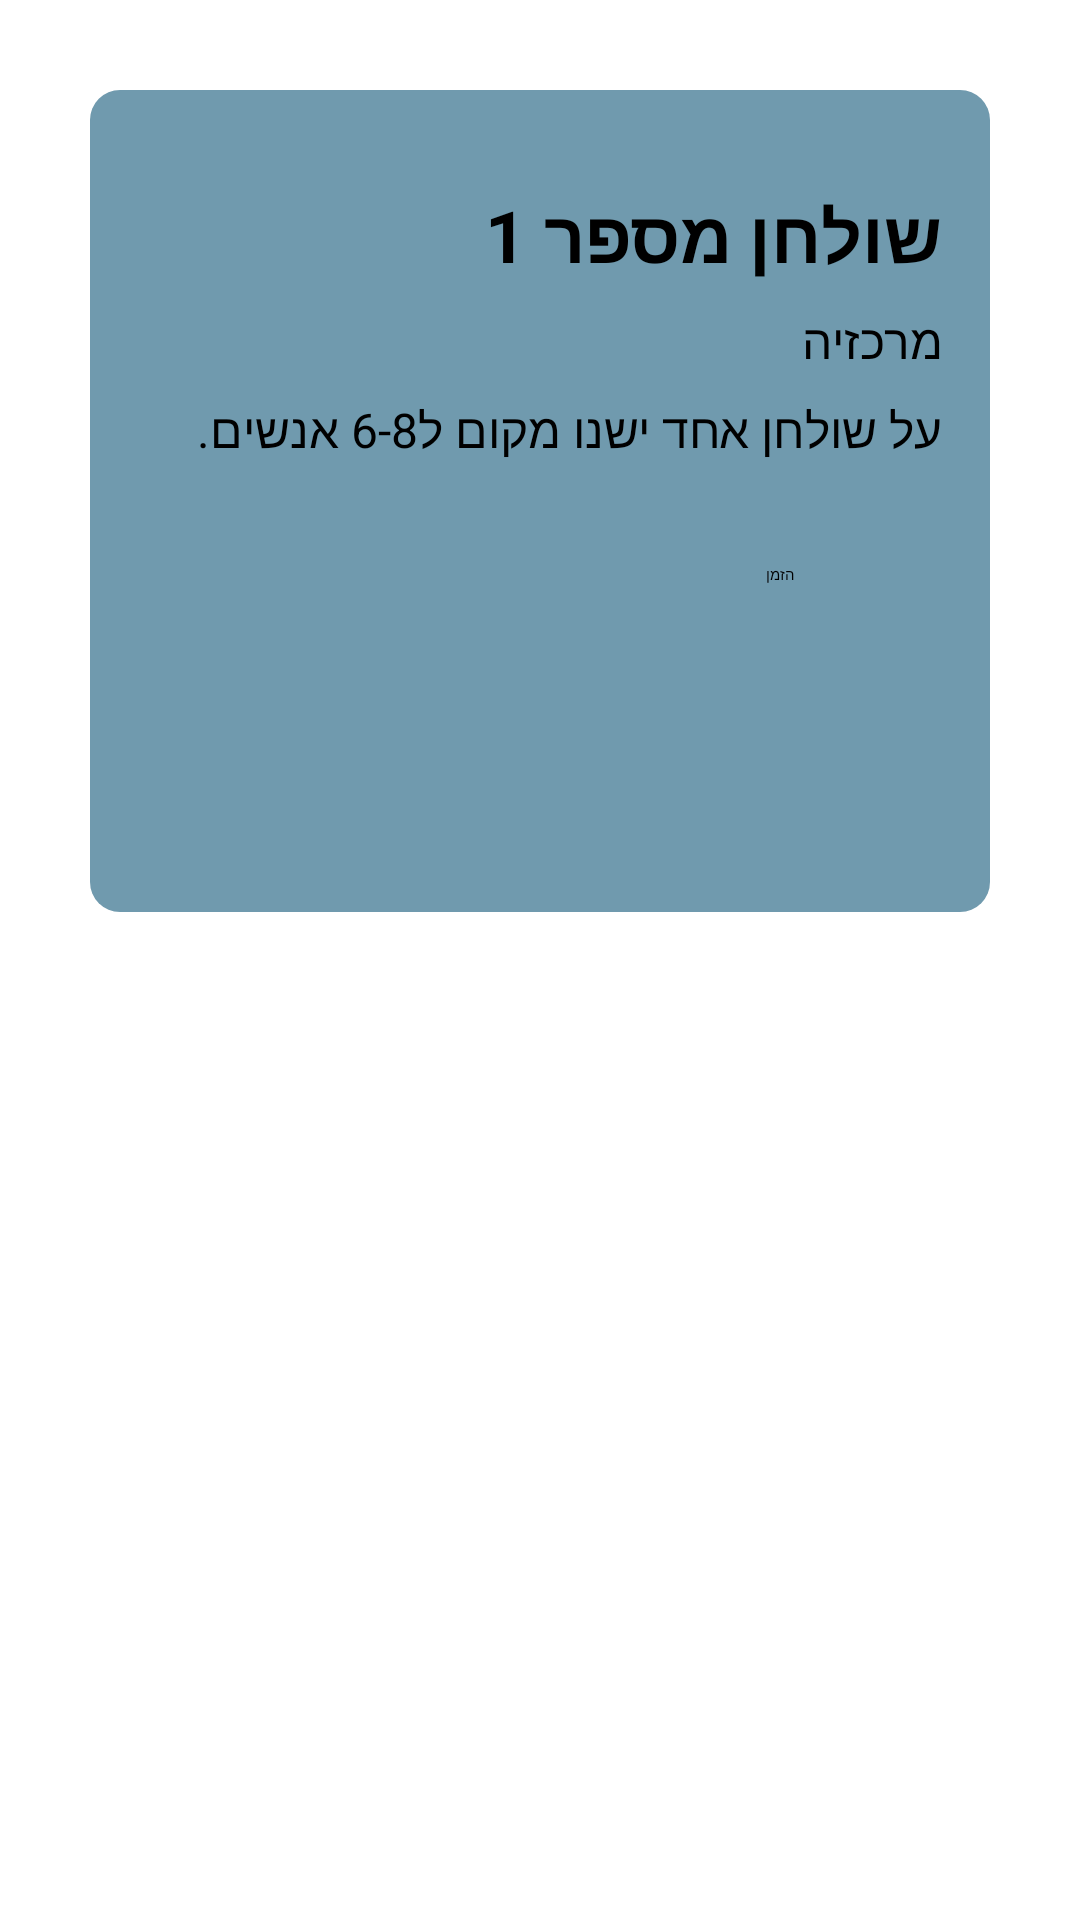

Write the Android layout XML for this screen, with the resource values it uses.
<!-- AndroidManifest.xml: application theme Theme.Work -->
<!-- res/layout/room1.xml -->
<?xml version="1.0" encoding="utf-8"?>
<RelativeLayout xmlns:android="http://schemas.android.com/apk/res/android"
    xmlns:tools="http://schemas.android.com/tools"
    android:layout_width="match_parent"
    android:layout_height="match_parent"

    >

    <LinearLayout
        android:layout_width="381dp"
        android:layout_height="274dp"
        android:layout_marginStart="30dp"
        android:layout_marginTop="30dp"

        android:layout_marginEnd="30dp"
        android:layout_marginBottom="30dp"
        android:background="@drawable/popup"
        android:orientation="vertical"
        android:padding="16dp">


        <TextView
            android:id="@+id/textViewMain"
            android:layout_width="match_parent"
            android:layout_height="wrap_content"
            android:layout_marginTop="16dp"
            android:text="שולחן מספר 1"
            android:textSize="24sp"
            android:textStyle="bold" />

        <TextView
            android:id="@+id/textViewSub2"
            android:layout_width="match_parent"
            android:layout_height="wrap_content"
            android:layout_below="@id/textViewMain"
            android:layout_marginLeft="150dp"
            android:layout_marginTop="8dp"
            android:text="מרכזיה"
            android:textSize="16sp" />

        <TextView
            android:id="@+id/textViewSub"
            android:layout_width="match_parent"
            android:layout_height="wrap_content"
            android:layout_below="@id/textViewMain"
            android:layout_marginTop="8dp"
            android:text="על שולחן אחד ישנו מקום ל6-8 אנשים."
            android:textSize="16sp" />

        <Button
            android:id="@+id/button4"
            android:layout_width="104dp"
            android:layout_height="wrap_content"
            android:layout_below="@id/textViewSub"
            android:layout_centerHorizontal="true"
            android:layout_marginLeft="115dp"
            android:layout_marginTop="34dp"
            android:text="הזמן" />


    </LinearLayout>

</RelativeLayout>
<!-- resources referenced by this layout -->
<resources>
  <!-- drawable popup (drawable) -->
  <?xml version="1.0" encoding="utf-8"?>
  <shape xmlns:android="http://schemas.android.com/apk/res/android">
      <solid android:color="#709AAE"/>
      <corners android:radius="10dp"/>
  </shape>
</resources>
